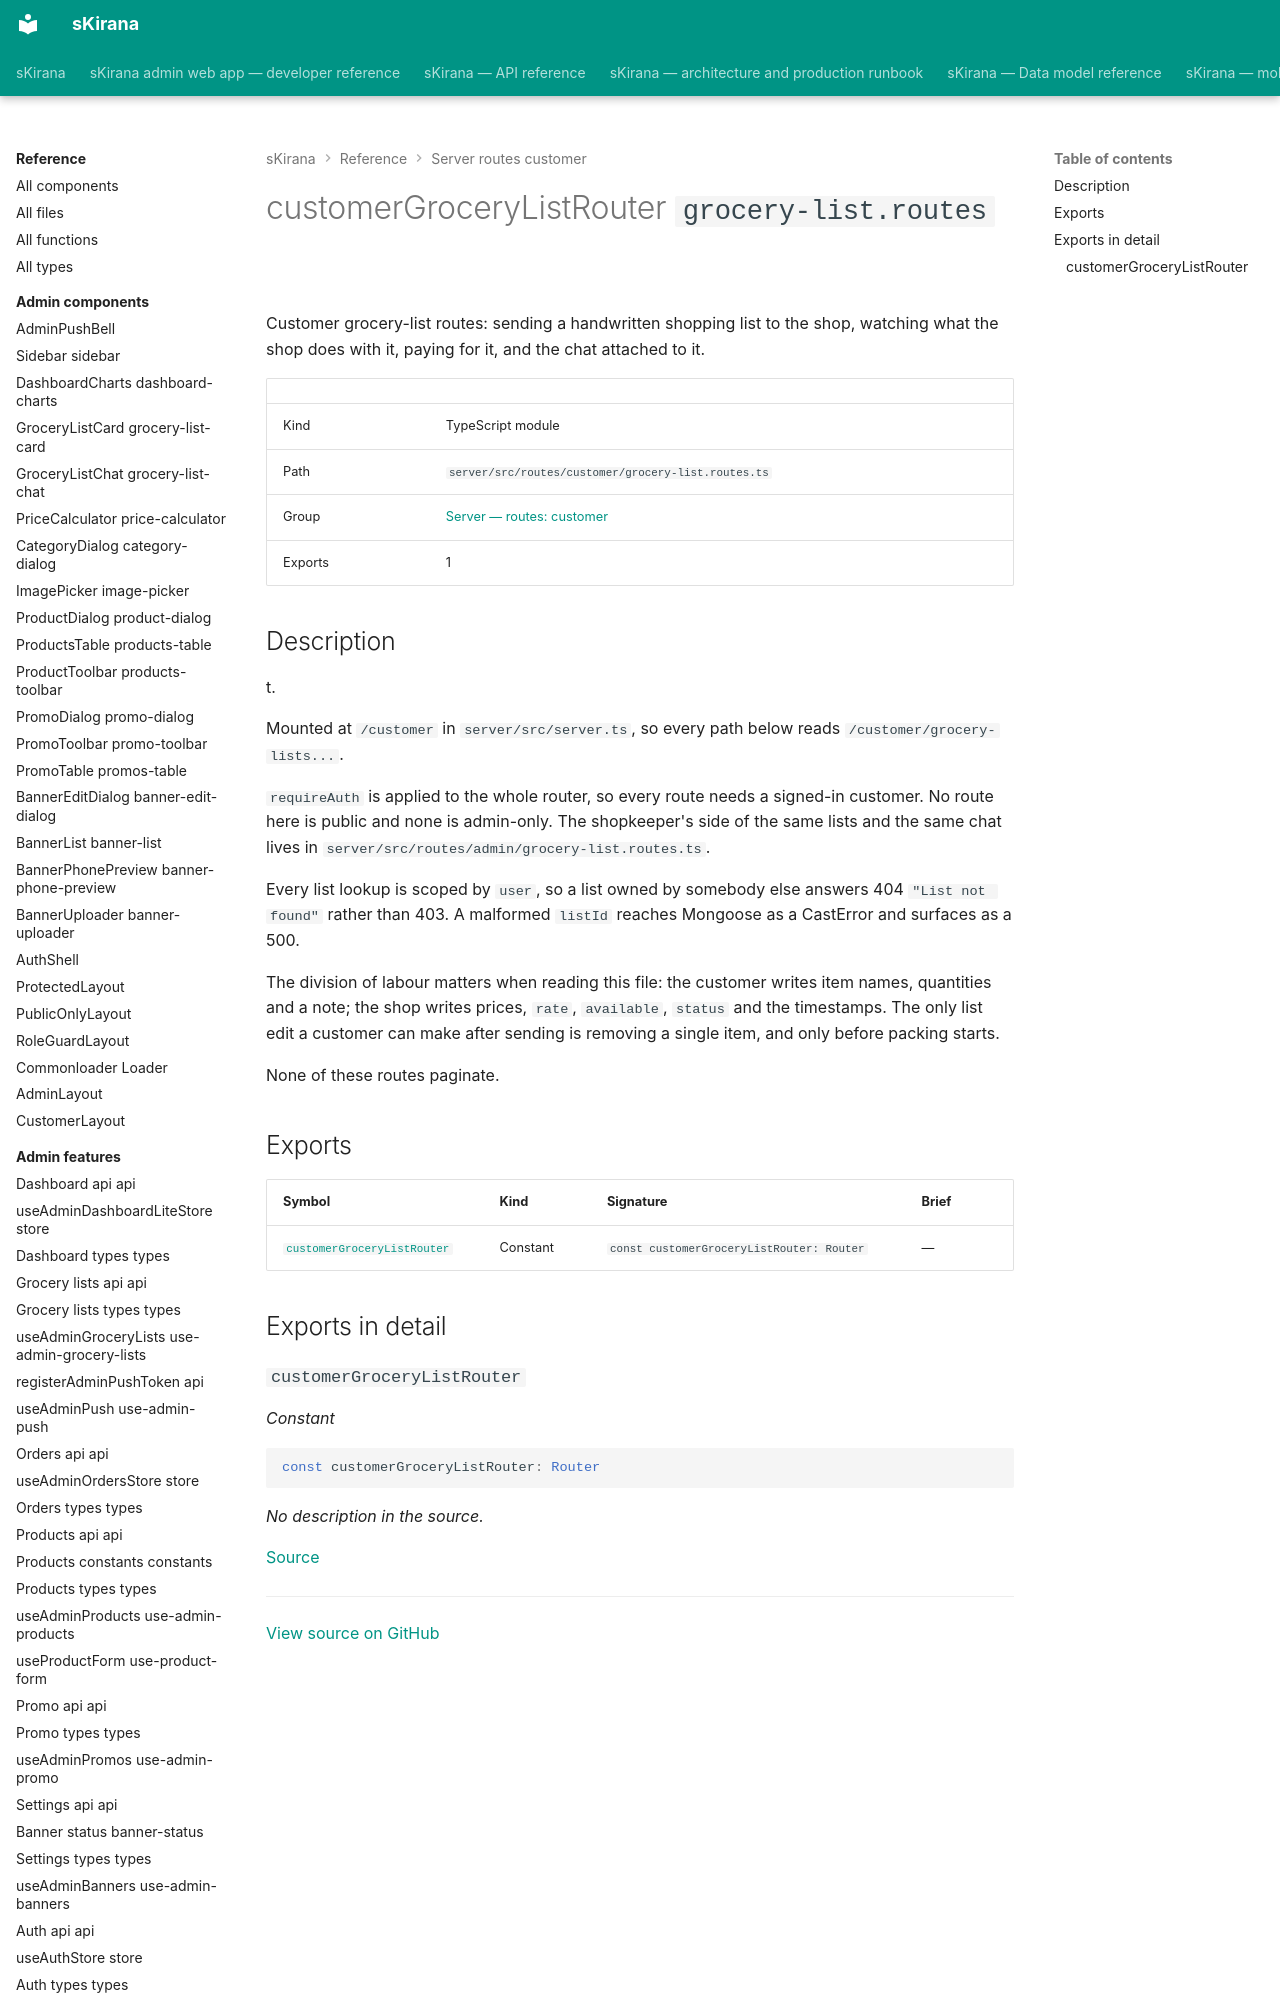

repository: shiv-anshu-gupta/TypeScriptProject · page: reference/server-routes-customer/routes-customer-grocery-list-routes/index.html · generator: mkdocs

# customerGroceryListRouter `grocery-list.routes`

Customer grocery-list routes: sending a handwritten shopping list to the shop, watching what the shop does with it, paying for it, and the chat attached to it.

|  |  |
|---|---|
| Kind | TypeScript module |
| Path | `server/src/routes/customer/grocery-list.routes.ts` |
| Group | [Server — routes: customer](index.md) |
| Exports | 1 |
